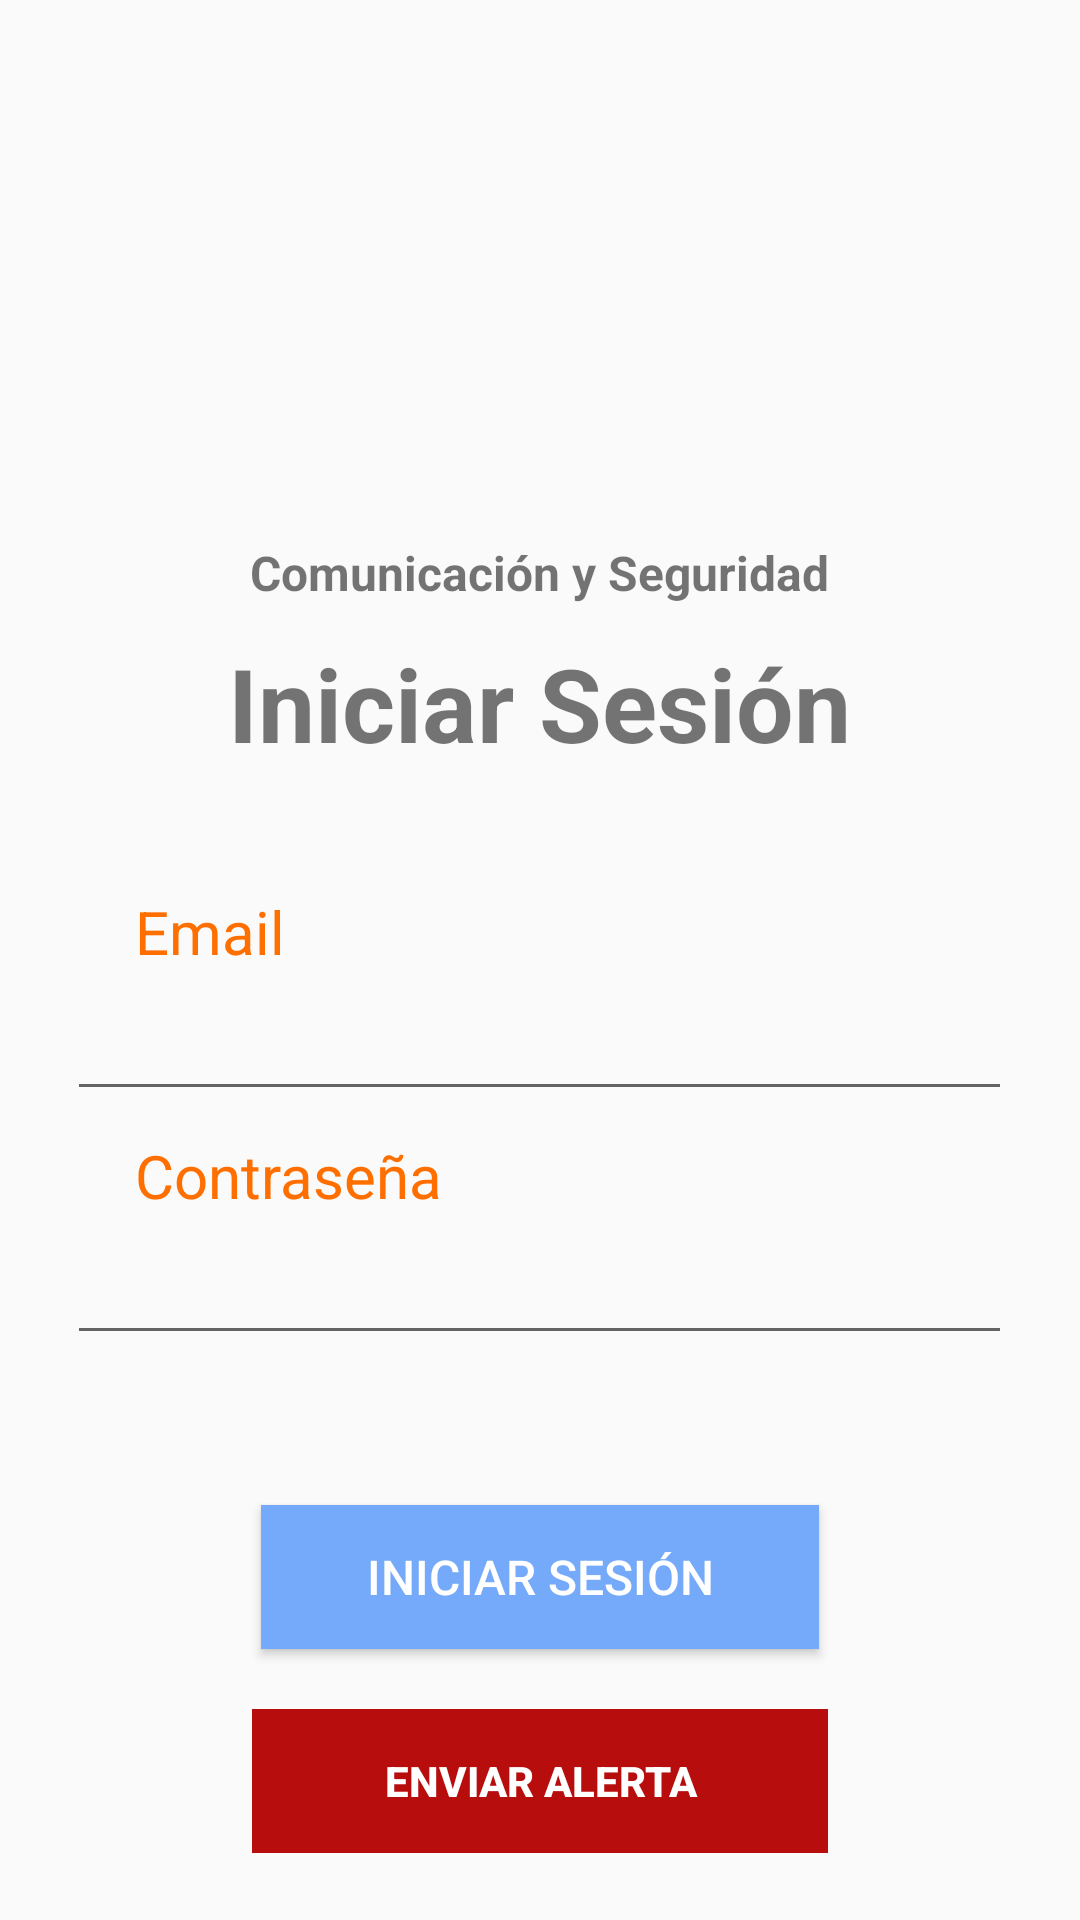

Android layout source for this screen:
<!-- AndroidManifest.xml: application theme Theme.Sistemasdist -->
<!-- res/layout/activity_main.xml -->
<?xml version="1.0" encoding="utf-8"?>
<RelativeLayout
    xmlns:android="http://schemas.android.com/apk/res/android"
    xmlns:app="http://schemas.android.com/apk/res-auto"
    xmlns:tools="http://schemas.android.com/tools"
    android:layout_width="match_parent"
    android:layout_height="match_parent"
    tools:context=".MainActivity">
    <LinearLayout
        android:layout_width="match_parent"
        android:layout_height="match_parent"
        android:gravity="center"
        android:orientation="vertical">
        <ImageView
            android:id="@+id/imgpez"
            android:layout_width="150dp"
            android:layout_height="150dp"
            android:layout_marginTop="30dp"
            android:src="@drawable/pueblo"
            />
        <TextView
            android:id="@+id/txtsesion"
            android:layout_width="wrap_content"
            android:layout_height="wrap_content"
            android:text="Comunicación y Seguridad"
            android:textSize="16sp"
            android:textStyle="bold" />
        <TextView
            android:id="@+id/txtnombre"
            android:layout_width="wrap_content"
            android:layout_height="wrap_content"
            android:layout_marginLeft="0dp"
            android:layout_marginTop="10dp"
            android:layout_marginRight="0dp"
            android:text="Iniciar Sesión"
            android:textSize="34sp"
            android:textStyle="bold" />
        <TextView
            android:id="@+id/txtemail"
            android:layout_below="@+id/txtsesion"
            android:layout_width="match_parent"
            android:layout_height="wrap_content"
            android:layout_marginTop="40dp"
            android:layout_marginLeft="30dp"
            android:text="Email"
            android:textColor="#FF6F00"
            android:textSize="20sp"
            />
        <EditText
            android:id="@+id/inttextemail"
            android:layout_width="wrap_content"
            android:layout_height="wrap_content"
            android:layout_below="@+id/txtemail"
            android:layout_marginTop="5dp"
            android:ems="15"
            android:inputType="textEmailAddress"

            />
        <TextView
            android:id="@+id/txtpssw"
            android:layout_below="@+id/inttextemail"
            android:layout_width="match_parent"
            android:layout_height="wrap_content"
            android:layout_marginTop="8dp"
            android:layout_marginLeft="30dp"
            android:text="Contraseña"
            android:textColor="#FF6F00"
            android:textSize="20sp"
            />
        <EditText
            android:id="@+id/intpssw"
            android:layout_width="wrap_content"
            android:layout_height="wrap_content"
            android:layout_below="@+id/txtpssw"
            android:layout_marginTop="5dp"
            android:ems="15"
            android:inputType="textPassword"

            />

        <Button
            android:id="@+id/btnsession"
            android:layout_width="186dp"
            android:layout_height="wrap_content"
            android:layout_below="@+id/intpssw"
            android:layout_marginTop="50dp"
            android:background="#75A9F9"
            android:text="Iniciar Sesión"
            android:textColor="#FFFFFF"
            android:textSize="16sp" />

        <Button
            android:id="@+id/btnalert"
            style="@style/Widget.AppCompat.Button.Borderless"
            android:layout_width="192dp"
            android:layout_height="wrap_content"
            android:layout_below="@+id/btnsession"
            android:layout_marginTop="20dp"
            android:background="#B70D0D"
            android:text="Enviar Alerta"
            android:textColor="#FFFFFF"
            android:textStyle="bold" />

        <Button
            android:id="@+id/btnregis"
            style="@style/Widget.AppCompat.Button.Borderless"
            android:layout_width="192dp"
            android:layout_height="wrap_content"
            android:layout_below="@+id/btnsession"
            android:layout_marginTop="20dp"
            android:text="Registrarse"
            android:textColor="#FF6F00"
            android:textStyle="bold" />

    </LinearLayout>

</RelativeLayout>
<!-- resources referenced by this layout -->
<resources>
  <style name="Theme.Sistemasdist" parent="Theme.AppCompat.Light.DarkActionBar">
          
          <item name="colorPrimary">@color/purple_500</item>
          <item name="colorPrimaryDark">@color/purple_700</item>
          <item name="colorAccent">@color/teal_200</item>
          
      </style>
  <!-- not gathered from this repository: default colours our renderer supplied (Android Studio template values) -->
  <color name="purple_500">#FF6200EE</color>
  <color name="purple_700">#FF3700B3</color>
  <color name="teal_200">#FF03DAC5</color>
</resources>
